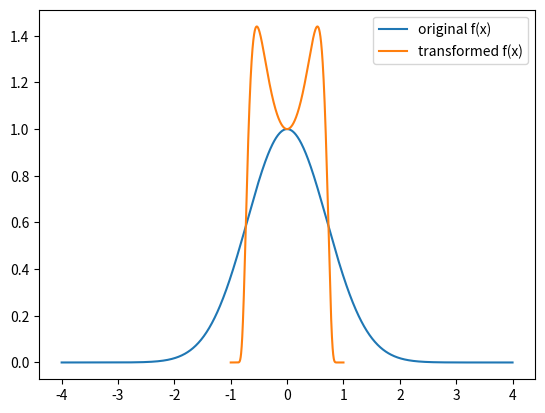

Here is the Python script that generated this plot:
import numpy as np
import matplotlib.pyplot as plt

class Integrator:

    def __init__(self, f, a, b, n):

        self.f = f
        self.a = a
        self.b = b
        self.n = n
        self.integrand = 0
        self.dt = 0

    def func_eval(self):

        evaluated_function = np.zeros(self.n)

        if self.a == float("-inf") and self.b == float("inf"):
            t = np.linspace(-1, 1, self.n)
            evaluated_function[0] = 0
            evaluated_function[-1] = 0
            evaluated_function[1:-2] = self.f(t[1:-2]/(1-t[1:-2]**2))*(1+t[1:-2]**2)/(1-t[1:-2]**2)**2

        elif self.a != float("-inf") and self.b == float("inf"):
            t = np.linspace(0, 1, self.n)
            evaluated_function[0] = self.f(self.a)
            evaluated_function[-1] = 0
            evaluated_function[1:-2] = self.f(self.a+t[1:-2]/(1-t[1:-2]))*1/(1-t[1:-2])**2

        elif self.a == float("-inf") and self.b != float("inf"):
            t = np.linspace(0, 1, self.n)
            evaluated_function[0] = 0
            evaluated_function[-1] = self.f(self.b)
            evaluated_function[1:-2] = self.f(self.b-(1-t[1:-2])/t[1:-2])*1/t[1:-2]**2

        self.t = t
        self.integrand = evaluated_function
        self.dt = self.t[1]-self.t[0]

    def riemann(self):
        self.func_eval()
        integral = np.sum(self.integrand)*self.dt
        return integral

    def plot(self, a = -2, b = 2):
        t2 = np.linspace(a,b,len(self.t))
        plt.plot(t2, f(t2), label = "original f(x)")
        plt.plot(self.t, self.integrand, label = "transformed f(x)")
        plt.legend()
        plt.show()

def f(x):
    """
    Gaussian integral (-inf, inf) = sqrt(pi)
    """
    return np.exp(-x**2)

integrate = Integrator(f, float("-inf"), float("inf"), 1000)
integral_numerical = integrate.riemann()
integral_analytical = np.sqrt(np.pi)
integrate.plot(a = -4, b = 4)
print(integral_numerical)
print(integral_analytical)
print(np.abs(integral_analytical-integral_numerical))
